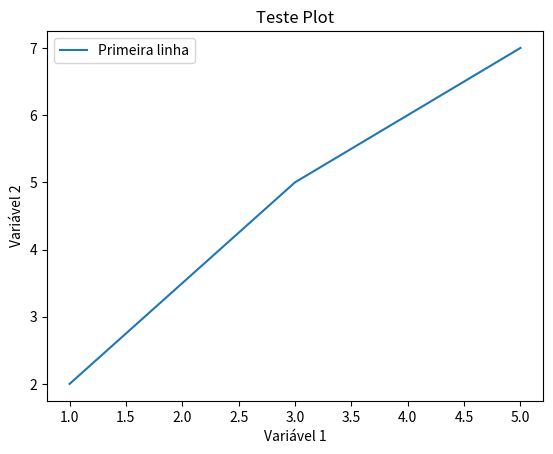

Python code for this plot:
import matplotlib as mpl
import matplotlib.pyplot as plt

x = [1, 3, 5]
y = [2, 5, 7]
plt.plot(x, y, label='Primeira linha')
plt.legend()
plt.xlabel('Variável 1')
plt.ylabel('Variável 2')
plt.title('Teste Plot')
plt.show() #plot(x, y)
